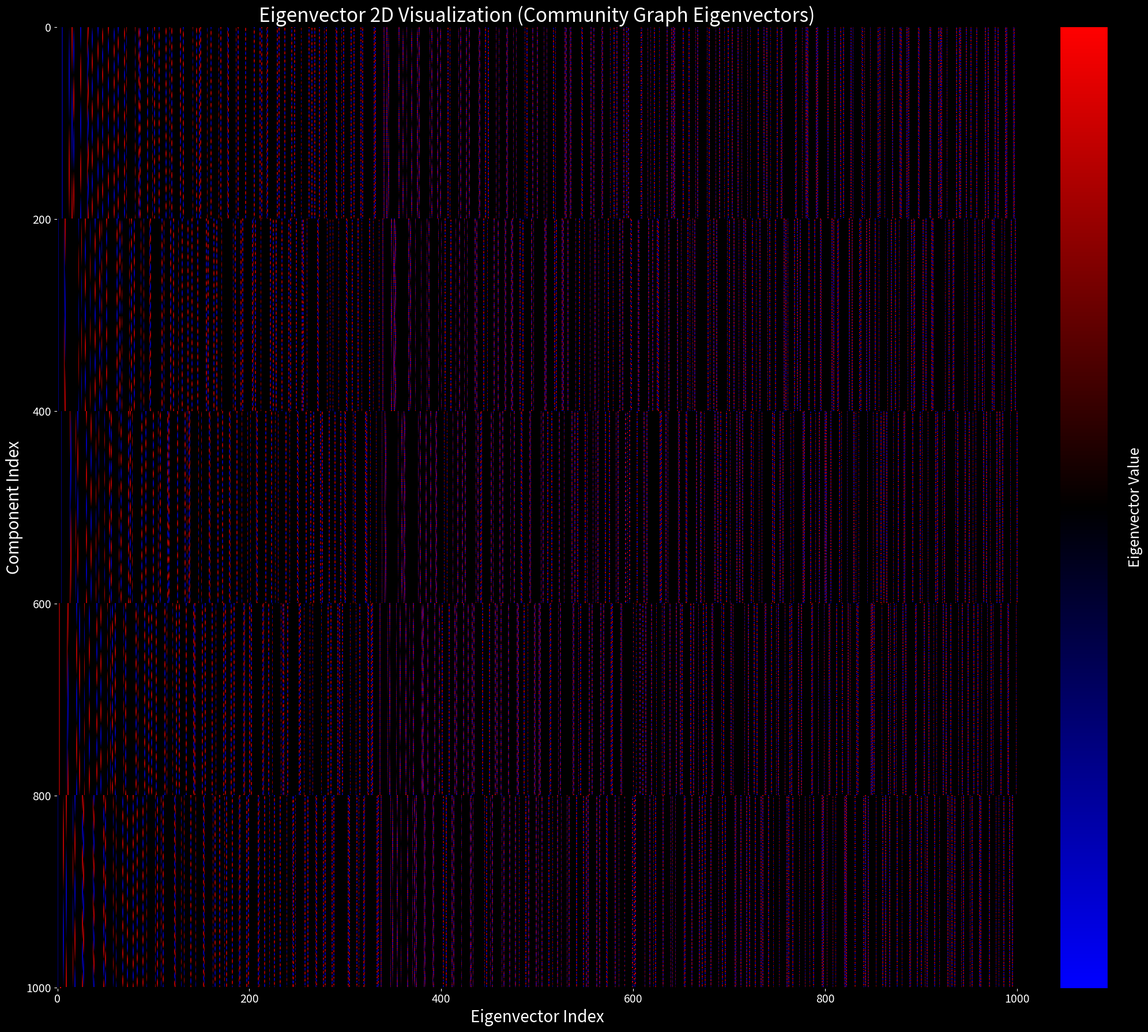

Source code (Python):
import numpy as np
import networkx as nx
import matplotlib.pyplot as plt
import matplotlib.colors as mcolors
from time import time
import os

def generate_community_graph(n, num_communities, k, inter_community_prob, intra_community_prob):
    """
    n: Total number of nodes
    num_communities: Number of communities (blocks)
    k: Number of nearest neighbors within each community
    inter_community_prob: Probability of connecting nodes between different communities
    intra_community_prob: Probability of random edge addition/removal within a community
    """
    G = nx.Graph()

    # Add nodes
    G.add_nodes_from(range(n))

    # Calculate size of each community
    community_size = n // num_communities

    # Connect nodes within each community (circulant structure + perturbations)
    for c in range(num_communities):
        start = c * community_size
        end = start + community_size
        
        for i in range(start, end):
            # Circulant connections within the community
            for j in range(1, k + 1):
                G.add_edge(i, (i + j) % community_size + start)  # Forward neighbor
                G.add_edge(i, (i - j) % community_size + start)  # Backward neighbor
            
            # Random perturbations within the community
            for j in range(start, end):
                if np.random.rand() < intra_community_prob:
                    if G.has_edge(i, j):
                        G.remove_edge(i, j)  # Randomly remove edge
                    else:
                        G.add_edge(i, j)  # Randomly add edge

    for i in range(num_communities):
        for j in range(i + 1, num_communities):
            start_i = i * community_size
            start_j = j * community_size

            # Create regular patterns of connections between communities
            for a in range(community_size):
                if np.random.rand() < inter_community_prob:
                    G.add_edge(start_i + a, start_j + (community_size - a - 1))  # Diagonal connections
                if np.random.rand() < inter_community_prob:
                    G.add_edge(start_i + a, start_j + a)  # Straight diagonal within blocks

    return G

def compute_laplacian_eigenvectors(G):
    """
    Computes the Laplacian of the graph and returns its eigenvalues and eigenvectors.
    """
    L = nx.laplacian_matrix(G).toarray()  # Convert to dense matrix
    eigenvalues, eigenvectors = np.linalg.eigh(L)  # Compute eigenvalues and eigenvectors
    return eigenvalues, eigenvectors

def sort_data(eigenvalues, eigenvectors):
    """
    Sorts eigenvalues in ascending order and rearranges eigenvectors accordingly.
    """
    idx = np.argsort(eigenvalues)
    eigenvalues_sorted = eigenvalues[idx]
    eigenvectors_sorted = eigenvectors[:, idx]
    return eigenvalues_sorted, eigenvectors_sorted

def compute_z_normalization(data):
    """
    Computes Z-normalization for the data excluding zeros.
    """
    non_zero_values = data[data != 0]
    if non_zero_values.size == 0:
        return None  # Indicates all data is zero
    mean = np.mean(non_zero_values)
    std = np.std(non_zero_values)
    intensity = (data - (mean - 2 * std)) / (4 * std)
    intensity = np.clip(intensity, 0, 1)
    return intensity

def create_2d_plot(eigenvectors, method_name, filename):
    """
    Creates and saves a 2D scatter plot of eigenvectors.
    """
    plot_start_time = time()
    print(f"=== Creating 2D Visualization for Method: {method_name} ===")

    # Z-normalize eigenvectors
    intensity = compute_z_normalization(eigenvectors)
    if intensity is None:
        print("All eigenvector values are zero. Skipping plot creation.\n")
        return

    cmap = mcolors.LinearSegmentedColormap.from_list('bwr_custom', ['blue', 'black', 'red'], N=256)
    
    plt.figure(figsize=(20, 18), facecolor='black')
    ax = plt.gca()
    ax.set_facecolor('black')
    
    masked_intensity = np.ma.masked_where(eigenvectors == 0, intensity)
    
    img = ax.imshow(masked_intensity, cmap=cmap, aspect='auto', interpolation='nearest')
    
    plt.title(f'Eigenvector 2D Visualization ({method_name})', color='white', fontsize=24)
    plt.xlabel('Eigenvector Index', color='white', fontsize=20)
    plt.ylabel('Component Index', color='white', fontsize=20)
    
    cbar = plt.colorbar(img, ax=ax, fraction=0.046, pad=0.04)
    cbar.set_label('Eigenvector Value', color='white', fontsize=18)
    
    ax.tick_params(axis='x', colors='white', labelsize=14)
    ax.tick_params(axis='y', colors='white', labelsize=14)
    
    plt.tight_layout()
    plt.savefig(filename, dpi=300, facecolor='black')
    plt.close()
    print(f"Plot saved successfully as '{filename}'.")

def main():
    start_time = time()
    print("=== Laplacian Eigenvector Visualization Script ===\n")

    # Parameters for the community graph
    n = 1001  # Total number of nodes
    num_communities = 5  # Number of communities (blocks)
    k = 2  # Number of nearest neighbors on each side within communities
    inter_community_prob = 0.0  # Probability of connecting nodes between different communities
    intra_community_prob = 0.0  # Probability of perturbing edges within a community
    
    # Generate community graph with circulant structures
    G = generate_community_graph(n, num_communities, k, inter_community_prob, intra_community_prob)
    print(f"Generated community graph with {n} nodes and {num_communities} communities.\n")
    
    # Compute Laplacian and its eigenvectors
    eigenvalues, eigenvectors = compute_laplacian_eigenvectors(G)
    print("Computed Laplacian matrix and its eigenvalues/eigenvectors.\n")
    
    # Sort eigenvectors by eigenvalues
    eigenvalues_sorted, eigenvectors_sorted = sort_data(eigenvalues, eigenvectors)
    
    filename = "community_eigenvectors_2d.png"
    
    create_2d_plot(eigenvectors_sorted, "Community Graph Eigenvectors", filename)

    total_time = time() - start_time
    print(f"Visualization generated successfully in {total_time:.2f} seconds.")

    os.system(f"open {filename}")

if __name__ == "__main__":
    main()
